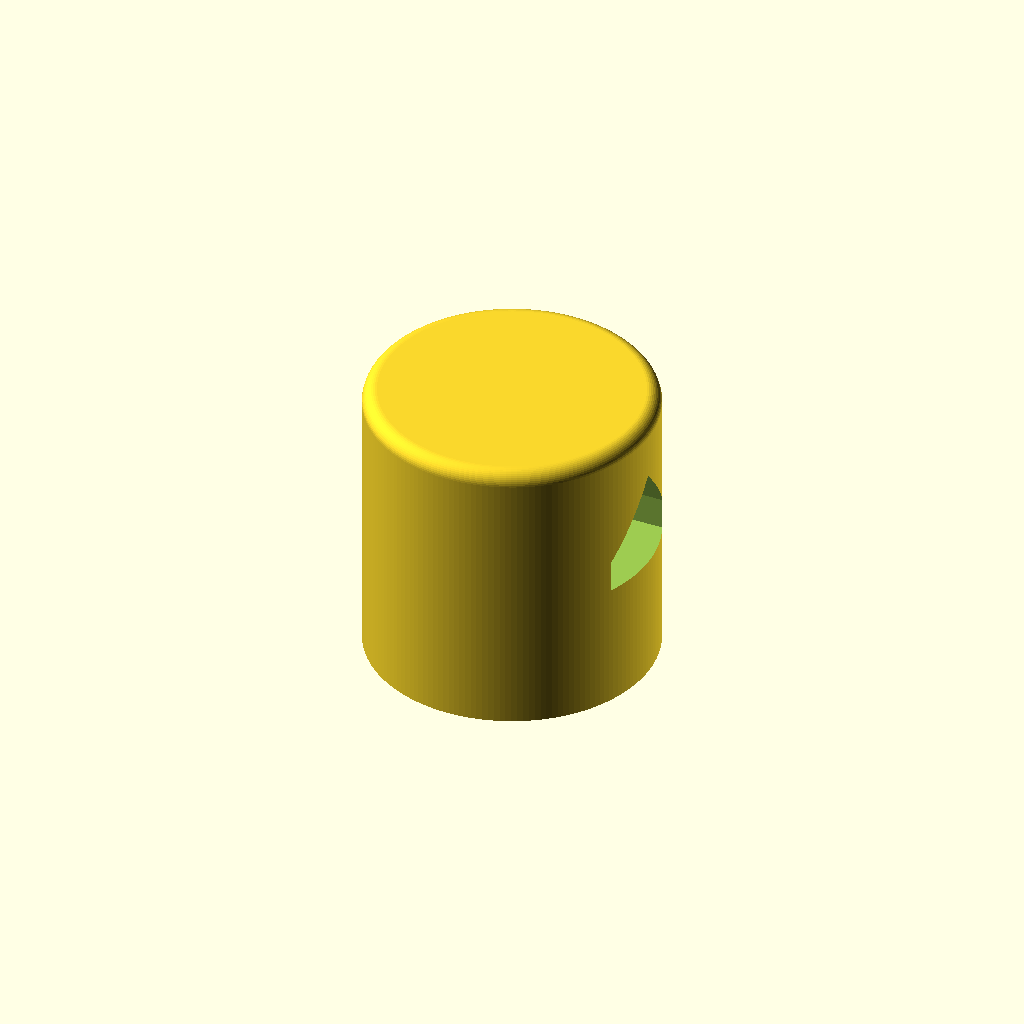
Cell 1: rendered with the file's own defaults.
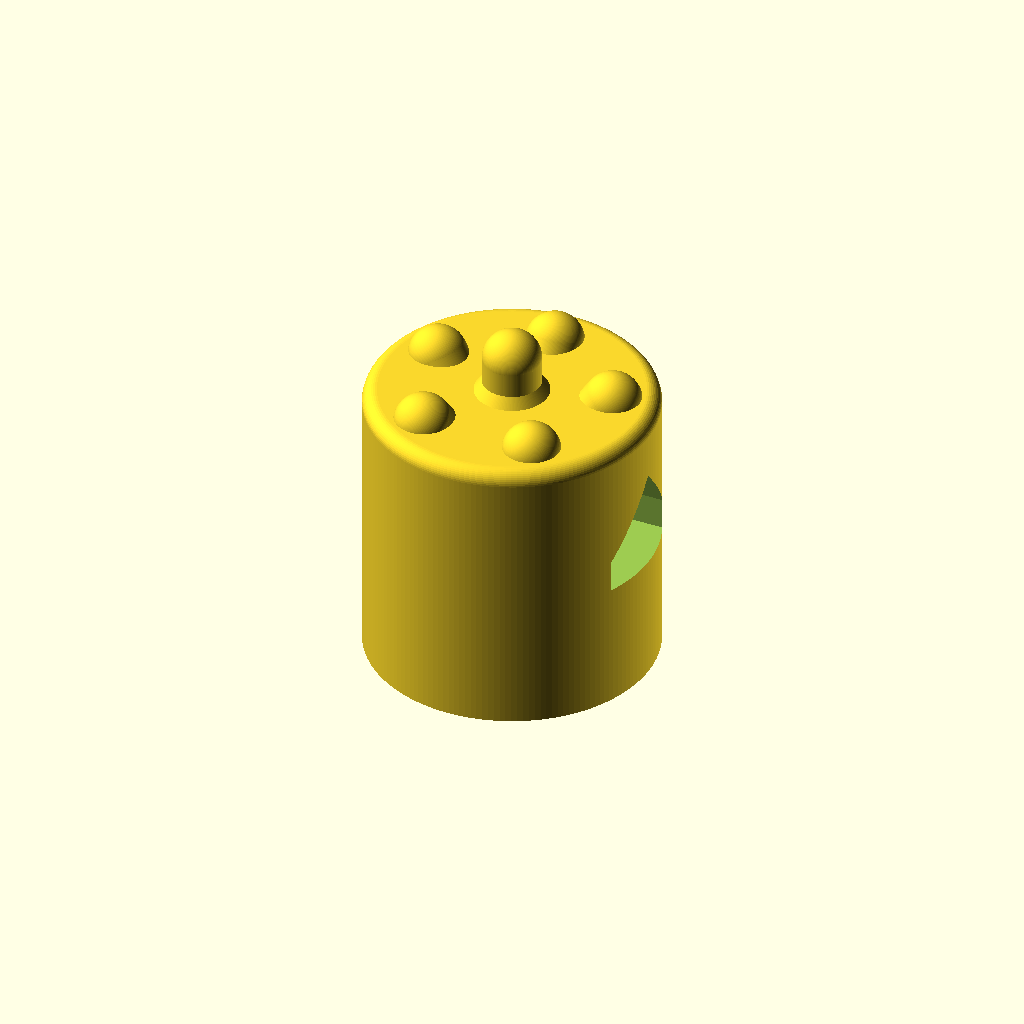
Cell 2 — horns set to true, the other parameters unchanged.
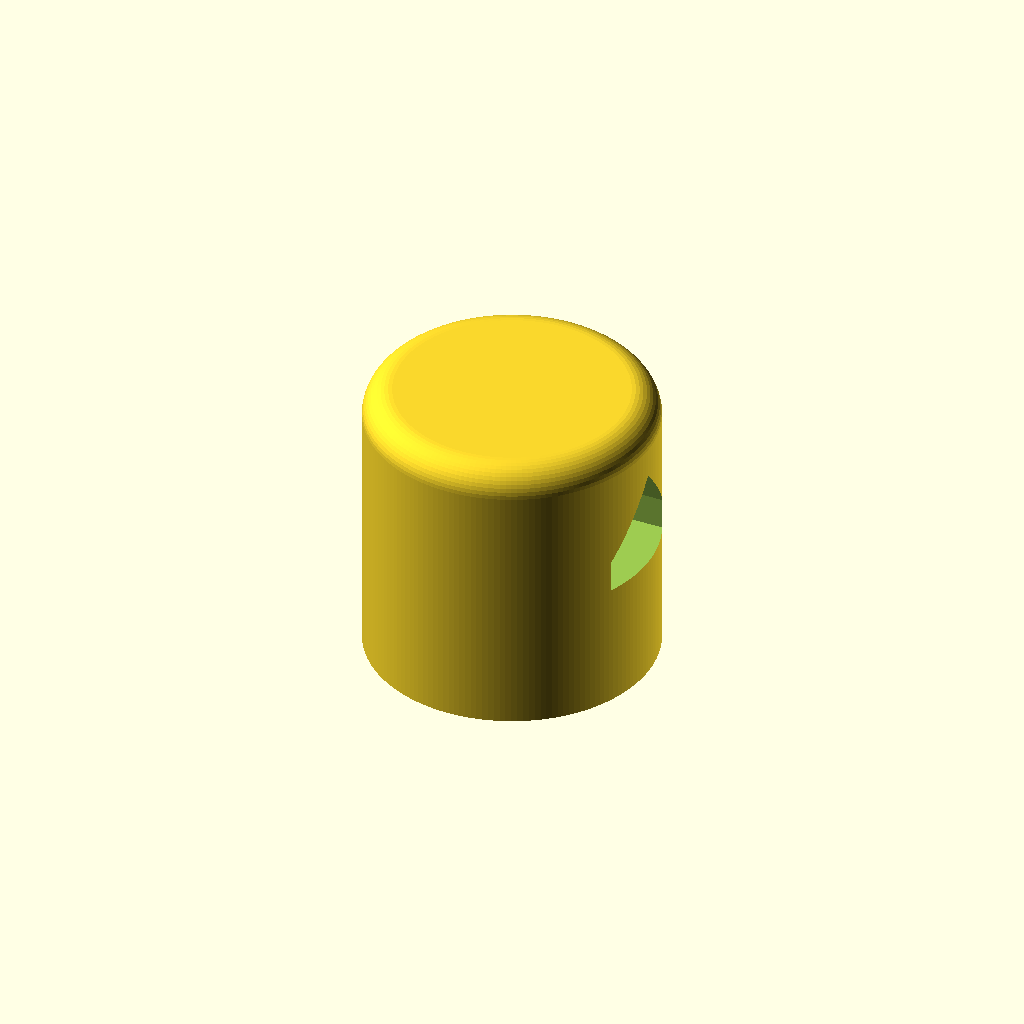
Cell 3: the same model with slug_round = 4.
One fixed orthographic camera (rotation 55°, 0°, 25°; colour scheme Cornfield) for every cell.
Source of the model, designs/chain-shot/chain_shot_slug.scad:
// Slug version (39.6 x 39.6 mm cylinder): generated from chain_shot_ball.scad, edit that file.
// Chain-shot ball: one of two identical solid PCTG balls joined by steel
// cable (recommended) or chain. Fired one behind the other with the cable
// folded between them; in flight they spread and spin around each other.
//
// Shape: as round as a one-piece, support-free print allows. A 39.6 mm sphere
// whose only non-round spot is a small flat on the bottom (with a short 47 deg
// cone), where the cable leaves. Optional sea-mine horns (set horns = true).
//
// Cable/chain anchor: a thick snap-in cross pin with a channel around it.
//   - Pin first: push it in through the side hole marked by the wide
//     counterbore (the "head" side) until its split end snaps into the pocket
//     on the far side. It takes a firm push.
//   - Then the cable: push one end up the channel from the bottom flat on one
//     side of the pin. The peaked ceiling steers it over the top of the pin
//     and back down the other side and out the bottom. Pull it through and
//     crimp a loop (or join the two ends) outside the ball.
//   - Locked both ways: the head stops the pin going further in; two hooks on
//     the split end catch a square ledge so it can't back out.
//   - To remove: squeeze the two hooks together through the wide far-side
//     opening (pliers or fingertips) and push the pin back out the head side.
//   - The cable's pull presses the pin down onto solid plastic (compression).
// Pin and hole have a "house" profile (flat floor, straight sides, 50 deg
// roof): the hole prints with no support, the pin prints lying on its floor,
// and it can't spin.
//
// Cable: 1/8 in. 7x19 galvanized or stainless wire rope (about 1,700-2,000 lb
// breaking strength), stronger than the printed pin, so the cable is not the
// weak link. The channel leaves 4 mm around the pin for it (1/16 or 3/32 in.
// cable also fits). Chain: a link wire up to ~3.5 mm thick fits the channel,
// but a chain can't be threaded around an installed pin: open the end link or
// use a quick link through the channel instead.
//
// Print: ball flat side down, 100% infill. Pin flat side down, 100% infill,
// 5+ walls. Supports off.

$fn = 160;

part        = "ball";   // "ball", "pin", or "both"
shape       = "slug";   // "ball" (round) or "slug" (39.6 x 39.6 mm cylinder: no overhangs, ~70% heavier)
slug_round  = 2.0;      // slug: rounded top edge
horns       = false;    // true = sea-mine version with thick horns on the upper half
faceted     = false;    // true = 8-sided body (octagon from above and from the side) and square horns (Russ:
                        // round shapes print jagged and stringy on his printer; flat faces print clean)
lead        = false;    // faceted only: two sealed side pockets for lead shot, filled during a print PAUSE (Russ)
lead_wall   = 3.0;      // plastic around the pockets
lead_pause  = 26.0;     // PAUSE here: pockets are open up to this height; their 50 deg roofs print after
horn_n      = 5;
horn_elev   = 55;       // ring horns point this far above level (>= 45 to print unsupported)
horn_d      = 8.0;
horn_out    = 7.5;      // ring horns stick out this far (kept inside the 39.6 mm width)
top_horn    = 9.0;

max_width   = 39.6;
ball_d      = 39.6;     // Russ: 39.6 for everything (barrel ~40.1 mm)
cone_a      = 47;       // underside slope from horizontal
// cable channel: up from the bottom flat, with room for the cable to run up
// one side of the installed pin, over its peaked top and down the other side
cable_gap   = 4.0;      // room for the cable each side of / above the pin (1/8 in. cable = 3.2 mm)
chan_t      = 7.0;      // channel thickness (along the pin)
release_w   = 16.0;     // width of the far-side opening where you pinch the hooks (pliers room)

// snap pin
pin_w       = 7.0;      // pin width (thick)
pin_side    = 4.0;      // height of the pin's straight sides (roof adds pin_w/2*tan(50))
head_w      = 10.5;     // head at the entry end
head_len    = 4.0;      // head length (sits in the entry counterbore)
barb        = 1.3;      // how far each hook sticks out (snap engagement; rev 3: was 1.0, Russ saw wear)
prong_len   = 13.0;     // springy prong length (longer = easier flex, less strain)
slot_w      = 2 * barb + 0.4;   // gap between the prongs so they can close fully
clr         = 0.2;      // pin-to-hole clearance
hook_flat   = 2.4;      // length of each hook's full-height catch (rev 3: was 1.6)
horn_r      = 1.0;      // faceted horns: long edges rounded, ends bevelled (fewer chips on rocks)
pin_round   = 2.0;      // pin's peak and roof corners rounded (Russ: sharp edges can cut Kevlar line)
// Faceted mine (flush, Russ): the pin goes in from ONE side only (-X). Its head fills a pocket
// its own size, flush with that flat face. The hooks snap into a hidden pocket inside the far
// side, so there's no hole there either. The pin is permanent; the cable still threads around it.
flush       = faceted;

assert(ball_d <= max_width, "ball_d exceeds max_width");
R  = ball_d / 2;
Rf = faceted ? R * cos(22.5) : R;      // distance to the flats on +/-X (pin ends stay inside)
zc = R;
zt = zc - R * cos(cone_a);
rt = R * sin(cone_a);
rb = rt - zt / tan(cone_a);
T50 = tan(50);

// x positions along the pin axis (ball centre = 0); head on -X, prongs on +X
chan_w    = pin_w + 2 * clr + 2 * cable_gap;   // channel width across the pin (15.4 mm)
x_head_in = flush ? -Rf + head_len : -Rf + head_len + 1.5;   // inner face of the head = counterbore shoulder
x_ledge   = flush ? Rf - 8.0 : Rf - 6.0;                    // square ledge the hooks catch on
x_tip     = flush ? Rf - 3.0 : faceted ? Rf - 0.3 : sqrt(R * R - pow(pin_w / 2 + barb, 2)) - 0.3;   // pin end, inside the ball surface
floor_z   = -pin_side / 2;              // pin floor, relative to the ball centre
pocket_w  = pin_w + 2 * barb + 0.8;     // hidden hook pocket (flush style): hooks spring out into it
head_side = 2.0;                        // flush head (rev 5, Russ: the tall peaked head notched the face's top edge):
                                        // wide (head_w) only up to this height, then no taller than the pin body
module head_shape(g = 0) {              // flush head profile, grown by g (pocket) or not (pin)
    union() {
        house(pin_w + 2 * g, pin_side + 2 * g, floor_z - g);
        house(head_w + 2 * g, head_side + 2 * g, floor_z - g);
    }
}
x_pocket  = Rf - 2.6;                   // its far end: 2.6 mm of wall left under the flat face

module house(w, h, fl = floor_z) {      // flat floor, straight sides, 50 deg peaked roof
    polygon([[-w / 2, fl], [w / 2, fl], [w / 2, fl + h], [0, fl + h + w / 2 * T50], [-w / 2, fl + h]]);
}
module house_round(w, h) {             // the pin's profile: square floor corners, rounded roof and peak
    union() {
        offset(r = pin_round) offset(delta = -pin_round) house(w, h);
        translate([-w / 2, floor_z]) square([w, pin_round]);
    }
}
module along_x(x0, x1) {                // extrude a profile (y, z) along X from x0 to x1
    translate([x0, 0, 0]) rotate([90, 0, 90]) linear_extrude(height = x1 - x0) children();
}

module ball_shape() {
    if (shape == "slug") {
        // straight walls and a flat top: nothing overhangs, so it prints clean
        rotate_extrude() hull() {
            square([R, 0.01]);
            square([0.01, ball_d]);
            translate([R - slug_round, ball_d - slug_round]) circle(r = slug_round, $fn = 48);
            translate([R - 0.01, 0]) square([0.01, ball_d - slug_round]);
        }
    } else if (faceted) {
        // side view: an octagon with a flat bottom (cable exit) and flat top; underside 50 deg
        fb = R * tan(22.5);                    // half the vertical band = octagon side / 2
        r_bot = R - (zc - fb) / tan(50);       // bottom flat radius
        rotate([0, 0, 22.5]) rotate_extrude($fn = 8)
            polygon([[0, 0], [r_bot, 0], [R, zc - fb], [R, zc + fb], [R - (R - fb), 2 * R], [0, 2 * R]]);
    } else intersection() {
        translate([0, 0, zc]) sphere(r = R);
        translate([0, 0, zt]) cylinder(h = 2 * R, r = R + 1);
    }
    if (shape != "slug" && !faceted) cylinder(h = zt + 0.6, r1 = rb, r2 = rb + (zt + 0.6) / tan(cone_a));
}

module rsq(w) { offset(r = horn_r, $fn = 24) square(w - 2 * horn_r, center = true); }   // square with rounded corners
module horn(len) {
    if (faceted) translate([0, 0, R - 4]) {
        // square horn: flared square base, straight square post, flat square end
        hull() { linear_extrude(0.01) rsq(horn_d + 5);
                 translate([0, 0, 5.5]) linear_extrude(0.01) rsq(horn_d); }
        linear_extrude(len + 3) rsq(horn_d);
        hull() { translate([0, 0, len + 3 - 0.01]) linear_extrude(0.01) rsq(horn_d);
                 translate([0, 0, len + 4 - 0.01]) linear_extrude(0.01) rsq(horn_d - 2); }   // 45 deg bevel at the end
    } else translate([0, 0, R - 2]) {
        cylinder(h = 3.5, d1 = horn_d + 5, d2 = horn_d);
        cylinder(h = len + 2 - horn_d / 2, d = horn_d);
        translate([0, 0, len + 2 - horn_d / 2]) sphere(d = horn_d);
    }
}
module horns_all() {
    translate([0, 0, zc]) {
        // ring rotated so no horn sits over the pin's side openings (+/-X)
        for (i = [0 : horn_n - 1])
            rotate([0, 0, 360 * i / horn_n + 90]) rotate([0, 90 - horn_elev, 0]) horn(horn_out);
        if (!faceted) horn(top_horn);   // faceted mines: no top horn (Russ)
    }
}

// lead pockets: one each side of the pin/cable slab (+/-Y), symmetric so the CG stays centred.
// Each is one convex hull: a thin start low in the chamfer, full width through the band,
// open top at lead_pause, then a 50 deg roof that closes after the pause.
lp_y0 = (flush ? max(pin_w + 2 * cable_gap + 2 * clr, head_w + 2 * clr, pocket_w) : release_w) / 2 + 2.6;   // 2.6 mm past the cable channel / openings
// Pockets are unions of convex pieces, each with its own 50 deg roof (a union adds no new
// overhangs). Piece 1 spans the middle beside the cable channel; pieces 2 and 3 (flush style)
// reach further in toward the pin near each end, where the channel isn't.
lp_y1 = (flush ? max(head_w + 2 * clr, pocket_w) : release_w) / 2 + 2.6;   // past the head pocket / hook pocket
lp_x1 = chan_t / 2 + 2.6;                                                   // past the cable channel
module lead_sec(a, y0, xa, xb) {       // octagon of apothem a (flats on X and Y), part with y >= y0, xa <= x <= xb
    intersection() {
        rotate([0, 0, 22.5]) circle(r = a / cos(22.5), $fn = 8);
        translate([xa, y0]) square([xb - xa, 50]);
    }
}
module lead_piece(y0, xa, xb, d) {   // d: how far the 50 deg roof closes in (under the piece's inradius)
    a_band = R * cos(22.5) - lead_wall;            // inner flat distance in the straight band
    fb = R * tan(22.5);
    z_band = zc - fb;                              // bottom of the straight band
    hull() {
        // flat floor 1 mm above the top of the sloped underside (rev 4, Russ: a thin wall leaning out
        // over the pocket softened and curled while printing), so the overhanging part is solid
        translate([0, 0, z_band + 1.0]) linear_extrude(lead_pause - z_band - 1.0) lead_sec(a_band, y0, xa, xb);
        translate([0, 0, lead_pause + d * tan(50) - 0.01]) linear_extrude(0.01) offset(delta = -d) lead_sec(a_band, y0, xa, xb);
    }
}
module lead_pocket() {
    lead_piece(lp_y0, -50, 50, (R * cos(22.5) - lead_wall - lp_y0) / 2 - 0.05);
    if (flush) { lead_piece(lp_y1, lp_x1, 50, 2.0); lead_piece(lp_y1, -50, -lp_x1, 2.0); }
}

module ball() {
    roof_top = floor_z + pin_side + pin_w / 2 * T50;
    difference() {
        union() { ball_shape(); if (horns) horns_all(); }
        if (faceted && lead) for (s = [0, 1]) mirror([0, s, 0]) lead_pocket();
        // cable channel: the pin's own house shape grown by cable_gap all
        // round, so the ceiling runs parallel to the pin's 50 deg roof and
        // steers a cable pushed up one side over the top and down the other.
        // Open at the bottom flat; walls vertical, ceiling 50 deg (no supports).
        translate([0, 0, zc]) {
            pin_peak = floor_z - clr + pin_side + 2 * clr + (pin_w / 2 + clr) * T50;
            ch_peak  = pin_peak + cable_gap / cos(50);
            ch_side  = ch_peak - chan_w / 2 * T50;
            translate([-chan_t / 2, 0, 0]) rotate([90, 0, 90]) linear_extrude(height = chan_t)
                polygon([[-chan_w / 2, -zc - 1], [chan_w / 2, -zc - 1], [chan_w / 2, ch_side],
                         [0, ch_peak], [-chan_w / 2, ch_side]]);
        }
        translate([0, 0, zc]) {
            // pin hole through the middle
            along_x(x_head_in - 0.01, x_ledge + 0.01) house(pin_w + 2 * clr, pin_side + 2 * clr, floor_z - clr);
            if (flush) {
                // head pocket: exactly the head's size, so the head ends flush with the flat face
                along_x(-R - 2, x_head_in) head_shape(clr);
                // hidden hook pocket inside the far side (no hole to the outside)
                along_x(x_ledge, x_pocket) house(pocket_w, pin_side + 2 * clr, floor_z - clr);
            } else {
            // entry opening for the head: as wide as the release opening on the
            // far side, so the ball stays balanced (the pin body centres the head)
            along_x(-R - 2, x_head_in) house(release_w, pin_side + 2 * clr, floor_z - clr);
            // exit pocket the hooks spring into, open to the surface and wide
            // enough to get pliers (or fingertips) on both hooks
            along_x(x_ledge, R + 2) house(release_w, pin_side + 2 * clr, floor_z - clr);
            }
        }
    }
}

module pin_raw() {
    difference() {
        union() {
            along_x(x_head_in - 0.15, x_tip) house_round(pin_w, pin_side);      // body (rounded roof: kind to the cable)
            if (flush) along_x(-Rf + 0.1, x_head_in - 0.15) head_shape(0);          // low flush head
            else along_x(-R, x_head_in - 0.15) house(head_w, pin_side);             // head (0.15 short of its shoulder)
            // hooks: square catch face just past the ledge, then a lead-in taper to the tip
            for (s = [-1, 1]) mirror([0, s < 0 ? 1 : 0, 0])
                translate([0, 0, floor_z]) linear_extrude(height = pin_side)
                    polygon([[x_ledge + 0.25, pin_w / 2 - 0.01], [x_ledge + 0.25, pin_w / 2 + barb],
                             [x_ledge + hook_flat, pin_w / 2 + barb], [x_tip, pin_w / 2 + 0.05], [x_tip, pin_w / 2 - 0.01]]);
        }
        // split the end into two springy prongs
        translate([x_tip - prong_len, -slot_w / 2, floor_z - 1]) cube([prong_len + 1, slot_w, 30]);
    }
}
module pin() {
    // ends trimmed flush to the outside: a sphere for the ball, a cylinder for the slug
    intersection() {
        pin_raw();
        if (shape == "slug") translate([0, 0, -R]) cylinder(h = ball_d, r = R - 0.15);
        else if (faceted) translate([-Rf + 0.15, -R, -R]) cube([2 * Rf - 0.3, 2 * R, 2 * R]);
        else sphere(r = R - 0.15);
    }
}

if (part == "ball") ball();
else if (part == "pin") translate([0, 0, -floor_z]) pin();
else if (part == "pinplaced") translate([0, 0, zc]) pin();
else { ball(); translate([0, 32, -floor_z]) pin(); }
Customizer parameters (derived from the source; name, type, default, range or options):
part: string, default "ball"
shape: string, default "slug"
slug_round: number, default 2
horns: bool, default false
faceted: bool, default false
lead: bool, default false
lead_wall: number, default 3
lead_pause: number, default 26
horn_n: number, default 5
horn_elev: number, default 55
horn_d: number, default 8
horn_out: number, default 7.5
top_horn: number, default 9
max_width: number, default 39.6
ball_d: number, default 39.6
cone_a: number, default 47
cable_gap: number, default 4
chan_t: number, default 7
release_w: number, default 16
pin_w: number, default 7
pin_side: number, default 4
head_w: number, default 10.5
head_len: number, default 4
barb: number, default 1.3
prong_len: number, default 13
clr: number, default 0.2
hook_flat: number, default 2.4
horn_r: number, default 1
pin_round: number, default 2
head_side: number, default 2
